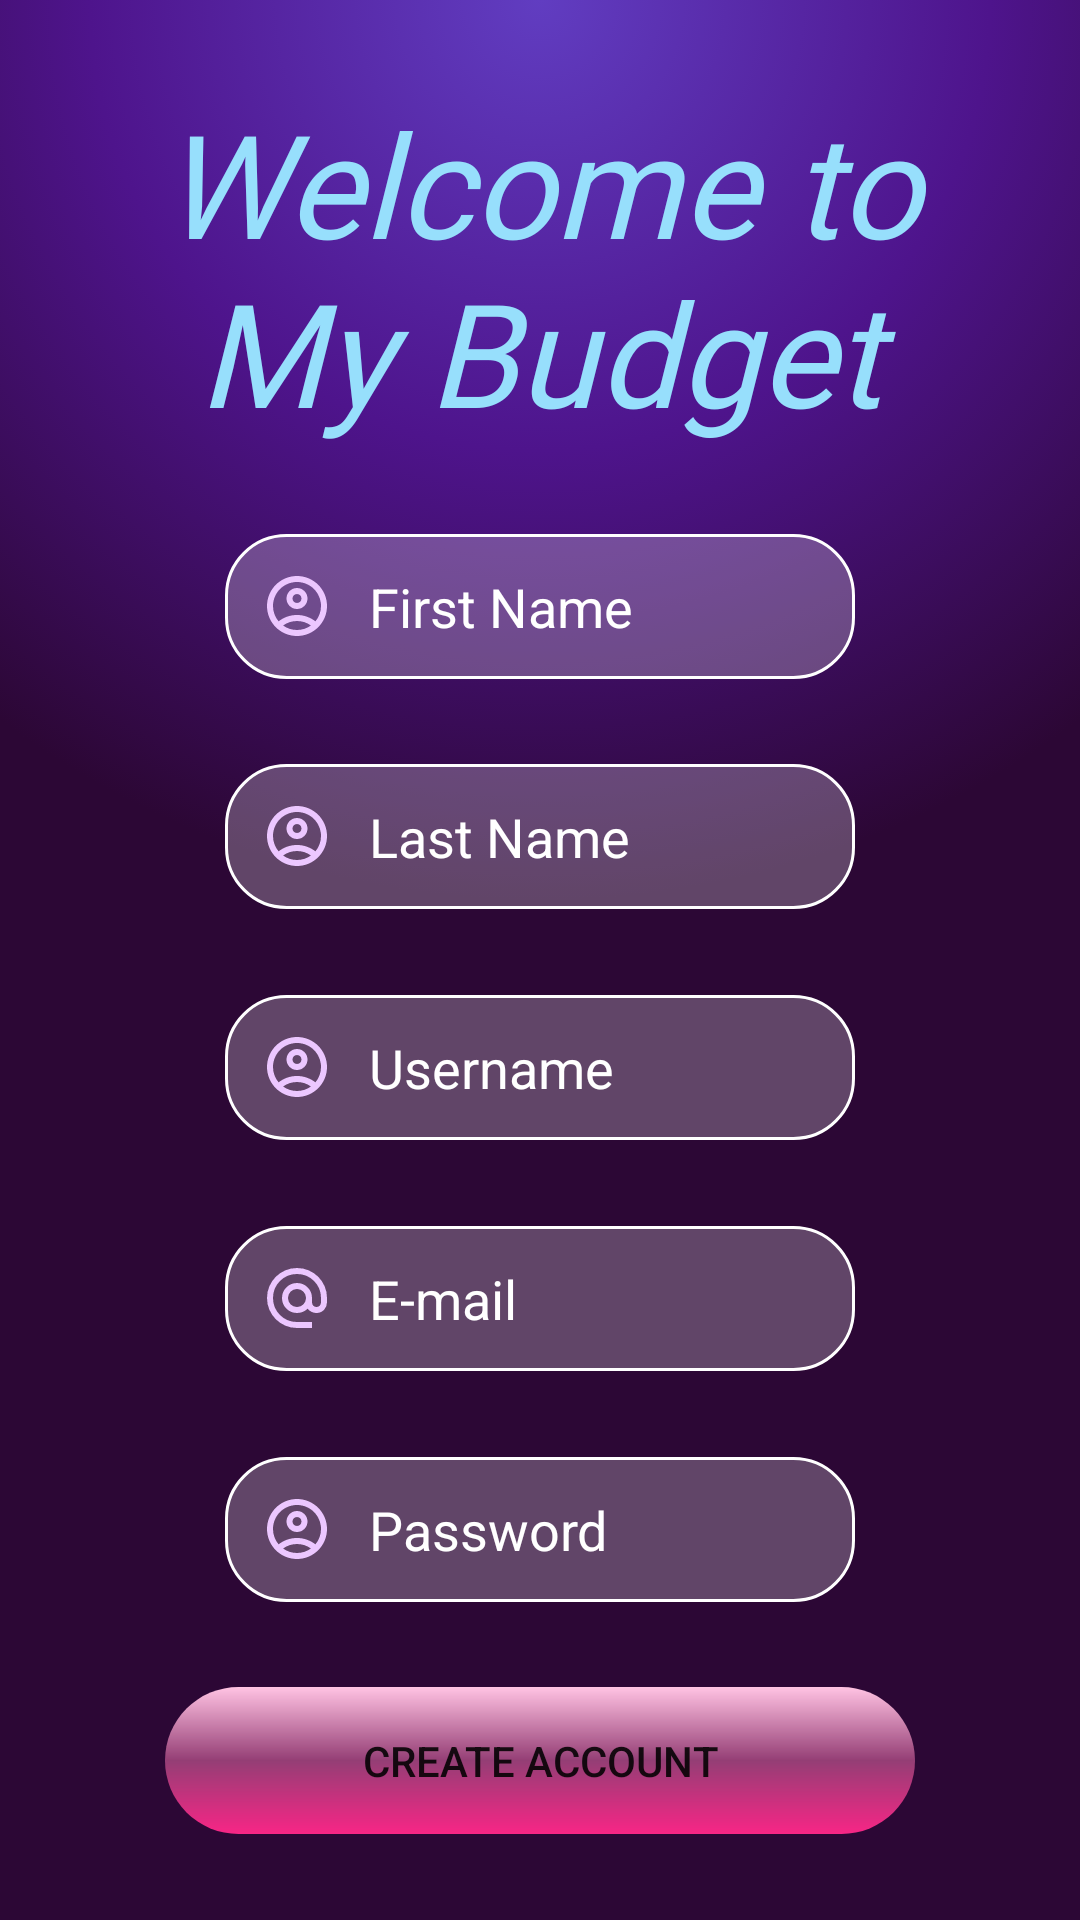

Produce the Android XML layout that renders to this screen, including the resource entries it uses.
<!-- AndroidManifest.xml: application theme Theme.MyBudget -->
<!-- res/layout/activity_sign_upscreen.xml -->
<?xml version="1.0" encoding="utf-8"?>
<androidx.constraintlayout.widget.ConstraintLayout xmlns:android="http://schemas.android.com/apk/res/android"
    xmlns:app="http://schemas.android.com/apk/res-auto"
    xmlns:tools="http://schemas.android.com/tools"
    android:id="@+id/main"
    android:layout_width="match_parent"
    android:layout_height="match_parent"
    android:background="@drawable/gradient_list"
    tools:context=".SignUPScreen">


    <TextView
        android:id="@+id/etWelcomeMsg"
        android:layout_width="0dp"
        android:layout_height="wrap_content"
        android:layout_marginStart="16dp"
        android:layout_marginEnd="16dp"
        android:fontFamily="@font/racing_sans_one"
        android:text="@string/welcome_to_my_budget"
        android:textAlignment="center"
        android:textColor="@color/colombia_blue"
        android:textSize="48sp"
        android:textStyle="italic"
        app:layout_constraintBottom_toTopOf="@+id/etFirstName"
        app:layout_constraintEnd_toEndOf="parent"
        app:layout_constraintStart_toStartOf="parent"
        app:layout_constraintTop_toTopOf="parent"
        app:layout_constraintVertical_chainStyle="spread" />

    <EditText
        android:id="@+id/etFirstName"
        android:layout_width="wrap_content"
        android:layout_height="wrap_content"
        android:backgroundTint="@color/white"
        android:ems="10"
        android:hint="@string/first_name"
        android:background="@drawable/custom_input"
        android:paddingStart="12dp"
        android:paddingEnd="12dp"
        android:paddingTop="12dp"
        android:paddingBottom="12dp"
        android:drawableStart="@drawable/account_circle_pink"
        android:drawablePadding="12dp"
        android:inputType="text"
        android:textColorHint="@color/white"
        app:layout_constraintBottom_toTopOf="@+id/etLastName"
        app:layout_constraintEnd_toEndOf="parent"
        app:layout_constraintStart_toStartOf="parent"
        app:layout_constraintTop_toBottomOf="@+id/etWelcomeMsg" />

    <EditText
        android:id="@+id/etLastName"
        android:layout_width="wrap_content"
        android:layout_height="wrap_content"
        android:backgroundTint="@color/white"
        android:ems="10"
        android:hint="@string/last_name"
        android:background="@drawable/custom_input"
        android:paddingStart="12dp"
        android:paddingEnd="12dp"
        android:paddingTop="12dp"
        android:paddingBottom="12dp"
        android:drawableStart="@drawable/account_circle_pink"
        android:drawablePadding="12dp"
        android:inputType="text"
        android:textColorHint="@color/white"
        app:layout_constraintBottom_toTopOf="@+id/etUsername"
        app:layout_constraintEnd_toEndOf="parent"
        app:layout_constraintStart_toStartOf="parent"
        app:layout_constraintTop_toBottomOf="@+id/etFirstName" />

    <EditText
        android:id="@+id/etUsername"
        android:layout_width="wrap_content"
        android:layout_height="wrap_content"
        android:backgroundTint="@color/white"
        android:ems="10"
        android:hint="@string/username"
        android:background="@drawable/custom_input"
        android:paddingStart="12dp"
        android:paddingEnd="12dp"
        android:paddingTop="12dp"
        android:paddingBottom="12dp"
        android:drawableStart="@drawable/account_circle_pink"
        android:drawablePadding="12dp"
        android:inputType="text"
        android:textColorHint="@color/white"
        app:layout_constraintBottom_toTopOf="@+id/etEmail"
        app:layout_constraintEnd_toEndOf="parent"
        app:layout_constraintStart_toStartOf="parent"
        app:layout_constraintTop_toBottomOf="@+id/etLastName" />

    <EditText
        android:id="@+id/etEmail"
        android:layout_width="wrap_content"
        android:layout_height="wrap_content"
        android:backgroundTint="@color/white"
        android:ems="10"
        android:hint="@string/e_mail"
        android:background="@drawable/custom_input"
        android:paddingStart="12dp"
        android:paddingEnd="12dp"
        android:paddingTop="12dp"
        android:paddingBottom="12dp"
        android:drawableStart="@drawable/ic_alternate_email"
        android:drawablePadding="12dp"
        android:inputType="textEmailAddress"
        android:textColorHint="@color/white"
        app:layout_constraintBottom_toTopOf="@+id/etPassword"
        app:layout_constraintEnd_toEndOf="parent"
        app:layout_constraintStart_toStartOf="parent"
        app:layout_constraintTop_toBottomOf="@+id/etUsername" />

    <EditText
        android:id="@+id/etPassword"
        android:layout_width="wrap_content"
        android:layout_height="wrap_content"
        android:backgroundTint="@color/white"
        android:ems="10"
        android:hint="@string/password"
        android:background="@drawable/custom_input"
        android:paddingStart="12dp"
        android:paddingEnd="12dp"
        android:paddingTop="12dp"
        android:paddingBottom="12dp"
        android:drawableStart="@drawable/account_circle_pink"
        android:drawablePadding="12dp"
        android:inputType="textPassword"
        android:textColorHint="@color/white"
        app:layout_constraintBottom_toTopOf="@+id/btnCreateAccount"
        app:layout_constraintEnd_toEndOf="parent"
        app:layout_constraintStart_toStartOf="parent"
        app:layout_constraintTop_toBottomOf="@+id/etEmail" />

    <Button
        android:id="@+id/btnCreateAccount"
        android:layout_width="250dp"
        android:layout_height="49dp"
        android:background="@drawable/custom_button"
        android:text="@string/create_account"
        android:textAlignment="center"
        app:layout_constraintBottom_toBottomOf="parent"
        app:layout_constraintEnd_toEndOf="parent"
        app:layout_constraintStart_toStartOf="parent"
        app:layout_constraintTop_toBottomOf="@+id/etPassword" />


</androidx.constraintlayout.widget.ConstraintLayout>
<!-- resources referenced by this layout -->
<resources>
  <color name="colombia_blue">#97DFFC</color>
  <color name="white">#FFFFFFFF</color>
  <!-- drawable custom_button (drawable) -->
  <?xml version="1.0" encoding="utf-8"?>
  <shape xmlns:android="http://schemas.android.com/apk/res/android" android:shape="rectangle">
      <gradient
          android:type="linear"
          android:angle="90"
          android:endColor="@color/pastel_pink"
          android:centerColor="@color/Rose_Pink_50"
          android:startColor="@color/Fandango"/>
      <corners android:radius="25dp"/>
  </shape>
  <!-- drawable gradient_list (drawable) -->
  <?xml version="1.0" encoding="utf-8"?>
  <animation-list xmlns:android="http://schemas.android.com/apk/res/android">
  
      <item
          android:drawable="@drawable/gradient_main_menu"
          android:duration="3000"/>
      <item
          android:drawable="@drawable/gradient_main_menu_2"
          android:duration="3000"/>
      <item
          android:drawable="@drawable/gradient_main_menu_3"
          android:duration="3000"/>
  
  </animation-list>
  <string name="create_account">Create Account</string>
  <string name="e_mail">E-mail</string>
  <string name="first_name">First Name</string>
  <string name="last_name">Last Name</string>
  <string name="password">Password</string>
  <string name="username">Username</string>
  <string name="welcome_to_my_budget">Welcome to My Budget</string>
  <style name="Theme.MyBudget" parent="Base.Theme.MyBudget" />
  <color name="pastel_pink">#ffc2e2</color>
  <color name="Rose_Pink_50">#80FB74B4</color>
  <color name="Fandango">#f72585</color>
  <color name="translucent_white_25">#40FFFFFF</color>
  <!-- drawable gradient_main_menu (drawable) -->
  <?xml version="1.0" encoding="utf-8"?>
  <shape xmlns:android="http://schemas.android.com/apk/res/android">
  
  <gradient
      android:type="radial"
      android:gradientRadius="300dp"
      android:centerX="0.5"
      android:centerY="0.0"
      android:angle="0"
      android:endColor="@color/english_violet"
      android:centerColor="@color/america_violet"
      android:startColor="@color/royal_purple"/>
  </shape>
  <!-- drawable gradient_main_menu_2 (drawable) -->
  <?xml version="1.0" encoding="utf-8"?>
  <shape xmlns:android="http://schemas.android.com/apk/res/android">
  
  <gradient
      android:type="radial"
      android:gradientRadius="200dp"
      android:centerX="0.0"
      android:centerY="0.5"
      android:angle="0"
      android:endColor="@color/royal_purple"
      android:centerColor="@color/medium_slate_blue"
      android:startColor="@color/colombia_blue"/>
  </shape>
  <!-- drawable gradient_main_menu_3 (drawable) -->
  <?xml version="1.0" encoding="utf-8"?>
  <shape xmlns:android="http://schemas.android.com/apk/res/android">
  
  <gradient
      android:type="radial"
      android:gradientRadius="300dp"
      android:centerX="0.3"
      android:centerY="1.0"
      android:angle="0"
      android:endColor="@color/veronica"
      android:centerColor="@color/Byzantium"
      android:startColor="@color/Fandango"/>
  </shape>
  <style name="Base.Theme.MyBudget" parent="Theme.MaterialComponents.DayNight.NoActionBar">
          
          
          <item name="colorPrimary">@color/Fandango</item>
          <item name="colorPrimaryVariant">@color/colombia_blue</item>
          <item name="colorOnPrimary">@color/white</item>
      </style>
  <color name="english_violet">#2C0735</color>
  <color name="america_violet">#4E148C</color>
  <color name="royal_purple">#613DC1</color>
  <color name="medium_slate_blue">#858AE3</color>
  <color name="veronica">#480CA8</color>
  <color name="Byzantium">#7209b7</color>
</resources>
